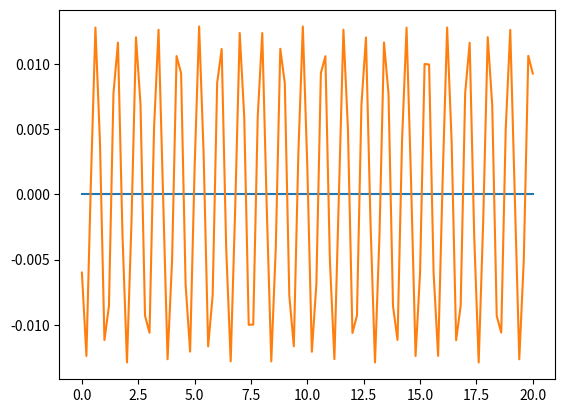

The matplotlib source for this figure:
# goal find F_n
import matplotlib.pyplot as plt
import numpy as np

m = 1
k = 40
dt = 0.2
zeroNum = 20/dt
ycords = np.zeros(101)
xcoords = np.zeros(101)
yExact = np.zeros(101)

def xplusOne(f,t_stop,t_current = 0, x_0 = 0.01, x_1 = 0.01,pos=0):


    newX = f*dt**2/m - x_1 + 2*x_0 - dt**2*k*x_0/m
    ycords[pos]= newX
    xcoords[pos] = t_current
    t_current += dt
    print(t_current)
    if t_current >= t_stop:
        return newX
    else:
        newpos = pos + 1
        return xplusOne(f,t_stop,t_current,newX,x_0,newpos)

xplusOne(0,20)



#with force addded in the mix
def xplusOneFreal(t_stop,t_current = 0, x_0 = 0.01, x_1 = 0.01,pos=0):
    v = (x_0 - x_1)/dt
    def F(l):
        if l < 0.0:
             return 0.025
        elif l > 0.0:
            return -0.025
        else:
            return 0

    newX = F(v)*dt**2/m - x_1 + 2*x_0 - dt**2*k*x_0/m
    yExact[pos]= newX
    
    t_current += dt
    print(t_current)
    if t_current >= t_stop:
        return newX
    else:
        newpos = pos + 1
        return xplusOne(t_stop,t_current,newX,x_0,newpos)

xplusOneFreal


plt.plot(xcoords,yExact)
plt.plot(xcoords, ycords)
plt.show()